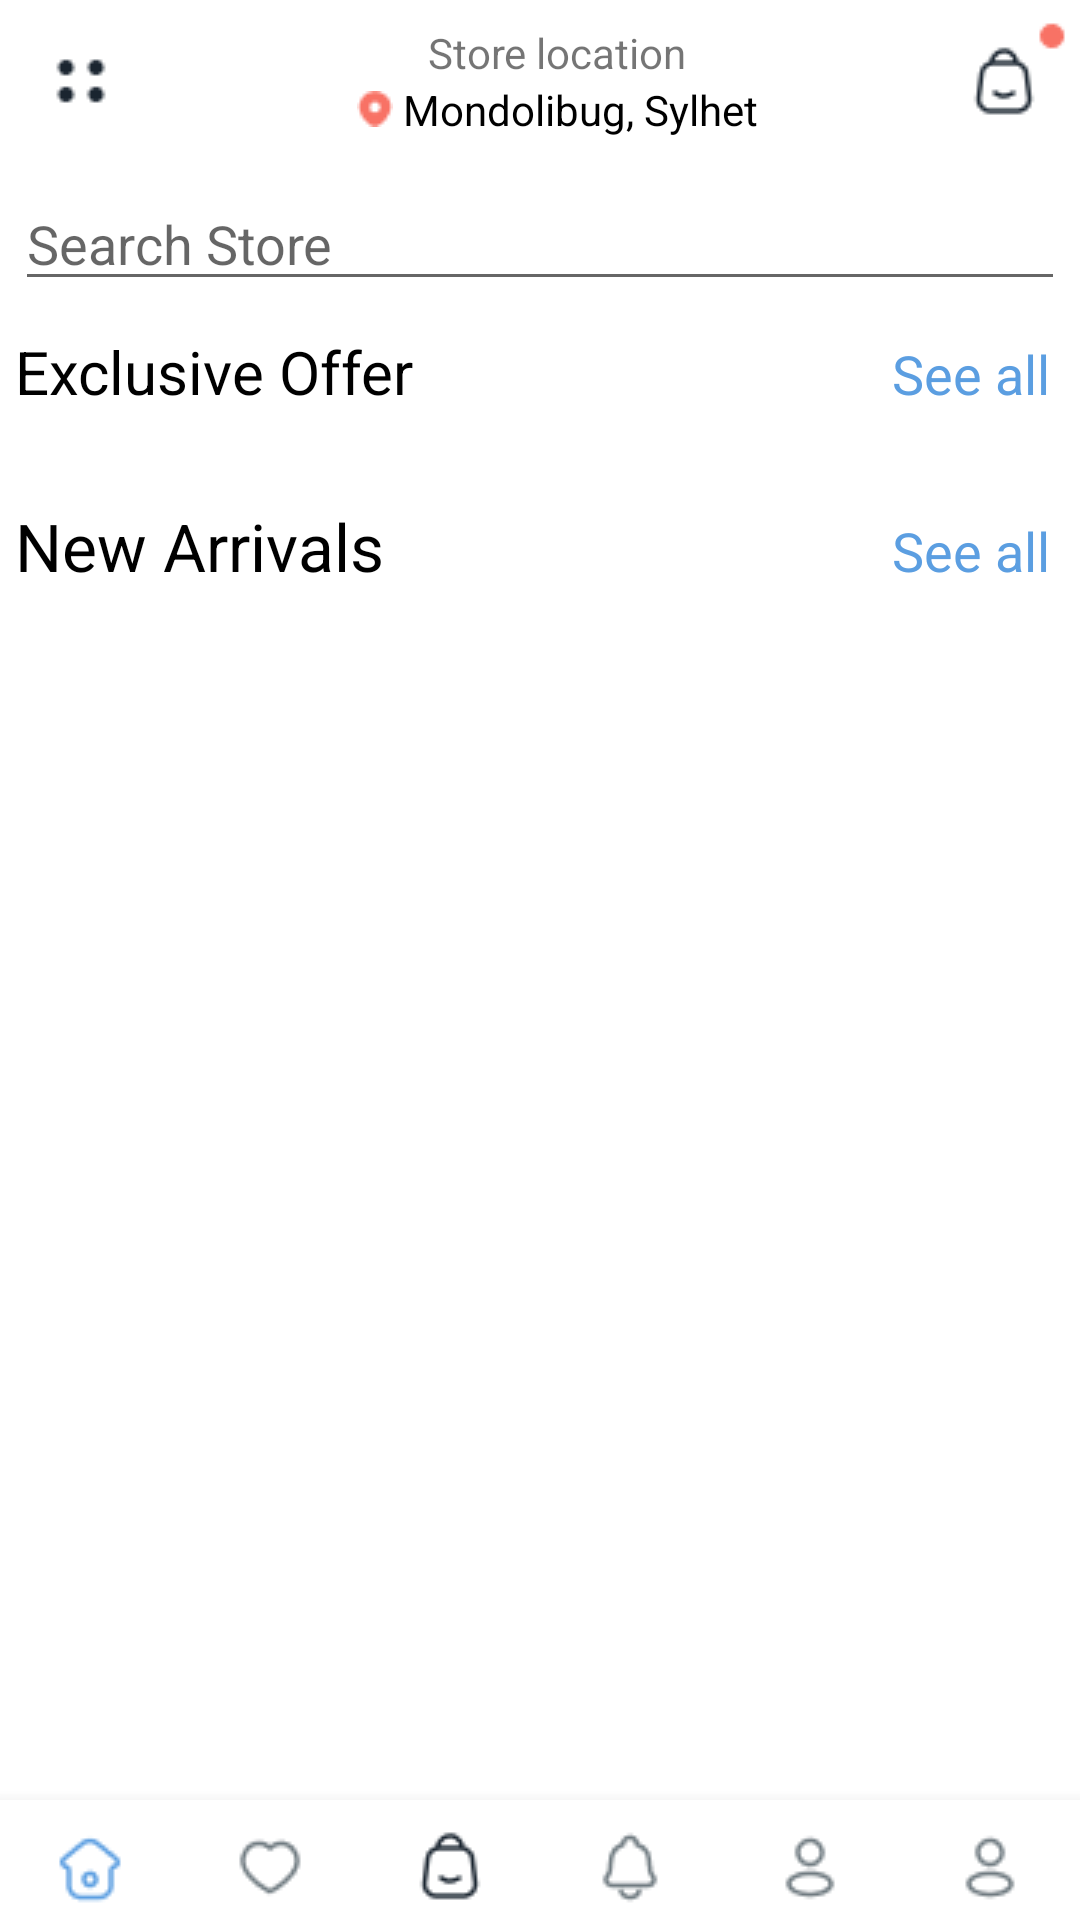

Reconstruct the res/layout file that produces this screen, plus the resources it refers to.
<!-- AndroidManifest.xml: application theme Theme.Project -->
<!-- res/layout/content_home2.xml -->
<?xml version="1.0" encoding="utf-8"?>
<RelativeLayout xmlns:android="http://schemas.android.com/apk/res/android"
    xmlns:app="http://schemas.android.com/apk/res-auto"
    xmlns:tools="http://schemas.android.com/tools"
    android:layout_width="match_parent"
    android:layout_height="match_parent"
    app:layout_behavior="@string/appbar_scrolling_view_behavior"
    tools:showIn="@layout/app_bar_home2">

    <LinearLayout
        android:layout_width="match_parent"
        android:layout_height="wrap_content"
        android:orientation="vertical">

        <ScrollView
            android:layout_width="match_parent"
            android:layout_height="match_parent">

            <LinearLayout
                android:layout_width="match_parent"
                android:layout_height="match_parent"
                android:layout_marginStart="5dp"
                android:layout_marginTop="5dp"
                android:layout_marginEnd="5dp"
                android:layout_marginBottom="5dp"
                android:orientation="vertical">

                <LinearLayout
                    android:layout_width="match_parent"
                    android:layout_height="wrap_content"
                    android:orientation="horizontal">

                    <ImageButton
                        android:layout_width="wrap_content"
                        android:layout_height="wrap_content"
                        android:background="@color/white"
                        android:src="@drawable/homeside"
                        tools:ignore="SpeakableTextPresentCheck" />

                    <LinearLayout
                        android:layout_width="wrap_content"
                        android:layout_height="wrap_content"
                        android:layout_gravity="center"
                        android:gravity="center"
                        android:orientation="vertical"
                        android:translationX="70dp">

                        <TextView
                            android:layout_width="wrap_content"
                            android:layout_height="wrap_content"
                            android:text="Store location" />

                        <TextView
                            android:layout_width="wrap_content"
                            android:layout_height="wrap_content"
                            android:drawableLeft="@drawable/homeloc"
                            android:text=" Mondolibug, Sylhet"
                            android:textColor="@color/black" />


                    </LinearLayout>

                    <ImageButton
                        android:layout_width="wrap_content"
                        android:layout_height="wrap_content"
                        android:background="@color/white"
                        android:src="@drawable/homecart"
                        android:translationX="130dp" />

                </LinearLayout>

                <EditText
                    android:id="@+id/ssearch"
                    android:layout_width="match_parent"
                    android:layout_height="wrap_content"
                    android:layout_marginTop="10dp"
                    android:hint="Search Store" />

                <LinearLayout
                    android:layout_width="match_parent"
                    android:layout_height="wrap_content"
                    android:layout_marginTop="10dp"
                    android:orientation="horizontal">

                    <TextView
                        android:layout_width="wrap_content"
                        android:layout_height="wrap_content"
                        android:text="Exclusive Offer"
                        android:textColor="@color/black"
                        android:textSize="20sp" />


                    <TextView
                        android:layout_width="match_parent"
                        android:layout_height="wrap_content"
                        android:layout_marginRight="5dp"
                        android:gravity="right"
                        android:text="See all"
                        android:textColor="@color/blue"

                        android:textSize="18sp" />
                </LinearLayout>


                <ScrollView
                    android:id="@+id/scroll"
                    android:layout_width="match_parent"
                    android:layout_height="wrap_content">

                    <androidx.recyclerview.widget.RecyclerView
                        android:id="@+id/homerec1"
                        android:layout_width="wrap_content"
                        android:layout_height="wrap_content"
                        android:layout_marginTop="10dp" />
                </ScrollView>

                <LinearLayout
                    android:layout_width="match_parent"
                    android:layout_height="wrap_content"
                    android:layout_marginTop="20dp"
                    android:orientation="horizontal">

                    <TextView
                        android:layout_width="wrap_content"
                        android:layout_height="wrap_content"
                        android:text="New Arrivals"
                        android:textColor="@color/black"
                        android:textSize="22sp" />


                    <TextView
                        android:layout_width="match_parent"
                        android:layout_height="wrap_content"
                        android:layout_marginRight="5dp"
                        android:gravity="right"
                        android:text="See all"
                        android:textColor="@color/blue"

                        android:textSize="18sp" />
                </LinearLayout>


                <ScrollView
                    android:id="@+id/scroll1"
                    android:layout_width="match_parent"
                    android:layout_height="wrap_content">

                    <androidx.recyclerview.widget.RecyclerView
                        android:id="@+id/homerec2"
                        android:layout_width="wrap_content"
                        android:layout_height="wrap_content"
                        android:layout_marginTop="10dp"
                        android:layout_marginBottom="10dp" />
                </ScrollView>
            </LinearLayout>
        </ScrollView>
    </LinearLayout>


    <com.google.android.material.bottomnavigation.BottomNavigationView
        android:layout_width="match_parent"
        android:layout_height="40dp"
        android:layout_alignParentBottom="true"
        android:layout_marginTop="15dp">


        <LinearLayout
            android:layout_width="match_parent"
            android:layout_height="wrap_content"
            android:orientation="horizontal"
            android:paddingTop="10dp">

            <androidx.appcompat.widget.AppCompatButton
                android:id="@+id/search"
                android:layout_width="60dp"
                android:layout_height="match_parent"
                android:background="@color/white"
                android:drawableTop="@drawable/home"
                android:textColor="@color/blue"
                android:textIsSelectable="true"
                android:textSize="10sp" />

            <androidx.appcompat.widget.AppCompatButton
                android:id="@+id/favo"
                android:layout_width="60dp"
                android:layout_height="match_parent"
                android:background="@color/white"
                android:drawableTop="@drawable/fav"
                android:textIsSelectable="true"
                android:textSize="10sp" />

            <androidx.appcompat.widget.AppCompatButton
                android:id="@+id/cart"
                android:layout_width="60dp"
                android:layout_height="match_parent"
                android:background="@color/white"
                android:drawableTop="@drawable/cartthome"
                android:textIsSelectable="true"
                android:textSize="10sp" />

            <androidx.appcompat.widget.AppCompatButton
                android:id="@+id/notify"
                android:layout_width="60dp"
                android:layout_height="match_parent"
                android:background="@color/white"
                android:drawableTop="@drawable/ii"
                android:textIsSelectable="true"
                android:textSize="10sp" />

            <androidx.appcompat.widget.AppCompatButton
                android:id="@+id/acc"
                android:layout_width="60dp"
                android:layout_height="match_parent"
                android:background="@color/white"
                android:drawableTop="@drawable/user"
                android:textIsSelectable="true"
                android:textSize="12sp" />
            <androidx.appcompat.widget.AppCompatButton
                android:id="@+id/prof"
                android:layout_width="60dp"
                android:layout_height="match_parent"
                android:background="@color/white"
                android:drawableTop="@drawable/user"
                android:textIsSelectable="true"
                android:textSize="12sp" />
        </LinearLayout>
    </com.google.android.material.bottomnavigation.BottomNavigationView>


</RelativeLayout>
<!-- res/layout/app_bar_home2.xml (included above) -->
<?xml version="1.0" encoding="utf-8"?>
<androidx.coordinatorlayout.widget.CoordinatorLayout xmlns:android="http://schemas.android.com/apk/res/android"
    xmlns:app="http://schemas.android.com/apk/res-auto"
    xmlns:tools="http://schemas.android.com/tools"
    android:layout_width="match_parent"
    android:layout_height="match_parent"
    tools:context=".UI.UI.home2">

    <com.google.android.material.appbar.AppBarLayout
        android:layout_width="match_parent"
        android:layout_height="wrap_content"
        android:theme="@style/Theme.Project.AppBarOverlay">


    </com.google.android.material.appbar.AppBarLayout>

    <include layout="@layout/content_home2" />


</androidx.coordinatorlayout.widget.CoordinatorLayout>
<!-- resources referenced by this layout -->
<resources>
  <color name="black">#FF000000</color>
  <color name="blue">#5B9EE1</color>
  <color name="white">#FFFFFFFF</color>
  <!-- drawable cartthome: png bitmap (drawable, 685 bytes) -->
  <!-- drawable fav: png bitmap (drawable, 636 bytes) -->
  <!-- drawable home: png bitmap (drawable, 698 bytes) -->
  <!-- drawable homecart: png bitmap (drawable, 1186 bytes) -->
  <!-- drawable homeloc: png bitmap (drawable, 370 bytes) -->
  <!-- drawable homeside: png bitmap (drawable, 665 bytes) -->
  <!-- drawable ii: png bitmap (drawable, 633 bytes) -->
  <!-- drawable user: png bitmap (drawable, 624 bytes) -->
  <style name="Theme.Project.AppBarOverlay" parent="ThemeOverlay.AppCompat.Dark.ActionBar" />
  <style name="Theme.Project" parent="Theme.MaterialComponents.DayNight.NoActionBar">
          
          <item name="colorPrimary">@color/blue</item>
          <item name="colorPrimaryVariant">@color/white</item>
          <item name="colorOnPrimary">@color/white</item>
          
          <item name="colorSecondary">@color/teal_200</item>
          <item name="colorSecondaryVariant">@color/teal_700</item>
          <item name="colorOnSecondary">@color/black</item>
          
          <item name="android:statusBarColor" tools:targetApi="l">?attr/colorPrimaryVariant</item>
          
      </style>
  <color name="teal_200">#FF03DAC5</color>
  <color name="teal_700">#FF018786</color>
</resources>
